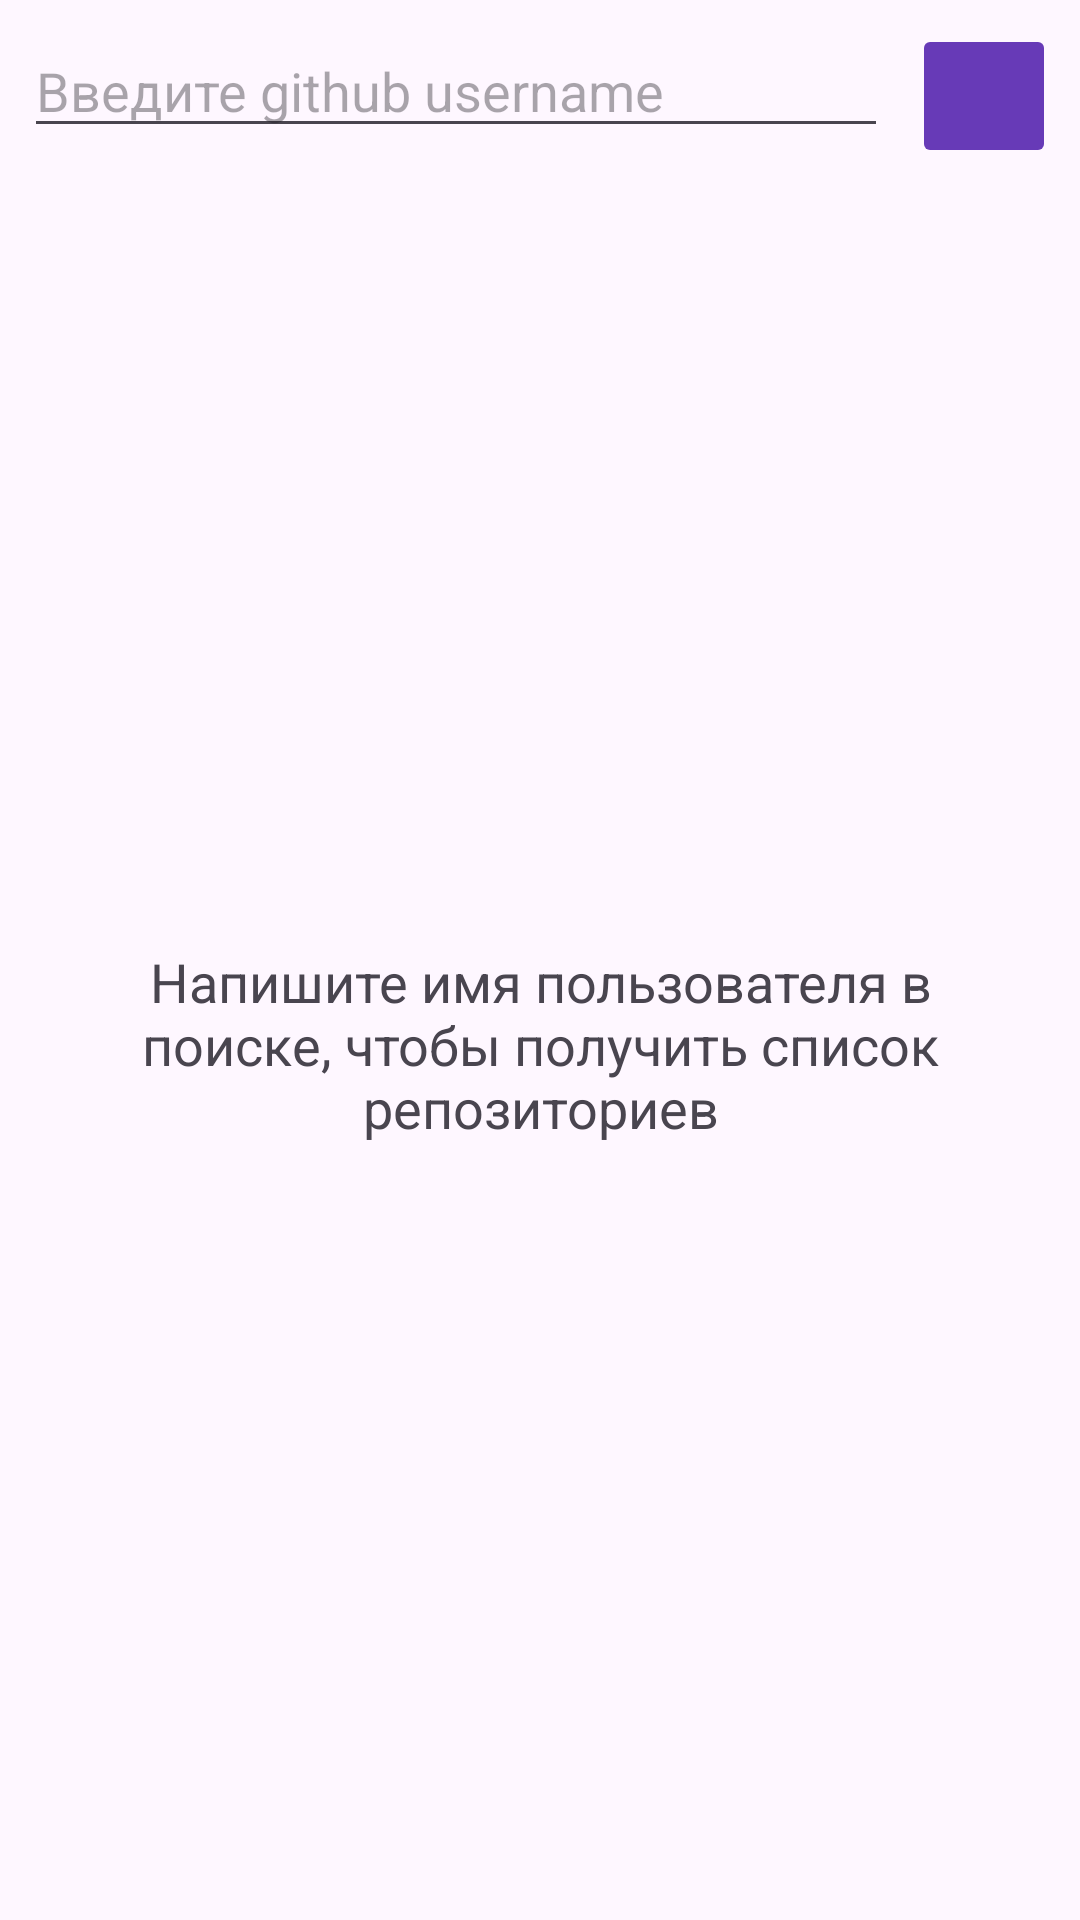

This screen was rendered from an Android layout file. Write that file and the resources it references.
<!-- AndroidManifest.xml: application theme Theme.GithubClientApp -->
<!-- res/layout/fragment_search.xml -->
<?xml version="1.0" encoding="utf-8"?>
<androidx.constraintlayout.widget.ConstraintLayout xmlns:android="http://schemas.android.com/apk/res/android"
    xmlns:app="http://schemas.android.com/apk/res-auto"
    xmlns:tools="http://schemas.android.com/tools"
    android:id="@+id/frameLayout"
    android:layout_width="match_parent"
    android:layout_height="match_parent"
    tools:context=".ui.fragments.search.SearchFragment">

    <TextView
        android:id="@+id/infoMessage"
        android:layout_width="0dp"
        android:layout_height="wrap_content"
        android:layout_marginStart="16dp"
        android:layout_marginEnd="16dp"
        android:gravity="center"
        android:text="@string/info_message"
        android:textSize="18sp"
        app:layout_constraintBottom_toBottomOf="parent"
        app:layout_constraintEnd_toEndOf="parent"
        app:layout_constraintStart_toStartOf="parent"
        app:layout_constraintTop_toBottomOf="@+id/searchBtn" />

    <ProgressBar
        android:id="@+id/progressBar"
        style="?android:attr/progressBarStyle"
        android:layout_width="wrap_content"
        android:layout_height="wrap_content"
        android:visibility="gone"
        app:layout_constraintBottom_toBottomOf="parent"
        app:layout_constraintEnd_toEndOf="parent"
        app:layout_constraintStart_toStartOf="parent"
        app:layout_constraintTop_toBottomOf="@+id/searchBtn" />

    <androidx.recyclerview.widget.RecyclerView
        android:id="@+id/reposRecyclerView"
        android:layout_width="0dp"
        android:layout_height="0dp"
        android:visibility="gone"
        app:layout_constraintBottom_toBottomOf="parent"
        app:layout_constraintEnd_toEndOf="parent"
        app:layout_constraintStart_toStartOf="parent"
        app:layout_constraintTop_toBottomOf="@+id/searchBtn" />

    <LinearLayout
        android:id="@+id/errorLayout"
        android:layout_width="match_parent"
        android:layout_height="wrap_content"
        android:orientation="vertical"
        android:visibility="gone"
        app:layout_constraintBottom_toBottomOf="parent"
        app:layout_constraintEnd_toEndOf="parent"
        app:layout_constraintStart_toStartOf="parent"
        app:layout_constraintTop_toBottomOf="@+id/searchBtn">

        <TextView
            android:layout_width="match_parent"
            android:layout_height="wrap_content"
            android:layout_marginStart="16dp"
            android:layout_marginEnd="16dp"
            android:layout_marginBottom="16dp"
            android:gravity="center"
            android:text="@string/error_message"
            android:textAlignment="center"
            android:textColor="@color/black"
            android:textSize="18sp" />

        <TextView
            android:id="@+id/errorMessage"
            android:layout_width="match_parent"
            android:layout_height="wrap_content"
            android:layout_marginStart="16dp"
            android:layout_marginEnd="16dp"
            android:layout_marginBottom="16dp"
            android:gravity="center"
            android:textAlignment="center"
            android:textSize="18sp"
            tools:text="Ошибка!" />
    </LinearLayout>

    <EditText
        android:id="@+id/usernameET"
        android:layout_width="0dp"
        android:layout_height="wrap_content"
        android:layout_marginStart="8dp"
        android:layout_marginTop="8dp"
        android:layout_marginEnd="8dp"
        android:ems="10"
        android:hint="@string/search_hint"
        android:inputType="text"
        app:layout_constraintEnd_toStartOf="@+id/searchBtn"
        app:layout_constraintStart_toStartOf="parent"
        app:layout_constraintTop_toTopOf="parent"
        android:autofillHints="@string/search_hint" />

    <ImageButton
        android:id="@+id/searchBtn"
        android:layout_width="48dp"
        android:layout_height="48dp"
        android:layout_marginTop="8dp"
        android:layout_marginEnd="8dp"
        android:adjustViewBounds="true"
        android:backgroundTint="@color/primary"
        android:scaleType="fitCenter"
        android:src="@drawable/search"
        app:layout_constraintEnd_toEndOf="parent"
        app:layout_constraintTop_toTopOf="parent"
        android:contentDescription="@string/search" />
</androidx.constraintlayout.widget.ConstraintLayout>
<!-- resources referenced by this layout -->
<resources>
  <color name="black">#FF000000</color>
  <color name="primary">#673AB7</color>
  <string name="error_message">Произошла ошибка!\nПопробуйте повторить поиск.</string>
  <string name="info_message">Напишите имя пользователя в поиске, чтобы получить список репозиториев</string>
  <string name="search">Search</string>
  <string name="search_hint">Введите github username</string>
  <style name="Theme.GithubClientApp" parent="Base.Theme.GithubClientApp" />
  <style name="Base.Theme.GithubClientApp" parent="Theme.Material3.DayNight.NoActionBar">
           <item name="colorPrimary">@color/primary</item>
           <item name="colorPrimaryDark">@color/primary_dark</item>
           <item name="colorAccent">@color/accent</item>
      </style>
  <color name="primary_dark">#4527A0</color>
  <color name="accent">#00BCD4</color>
</resources>
